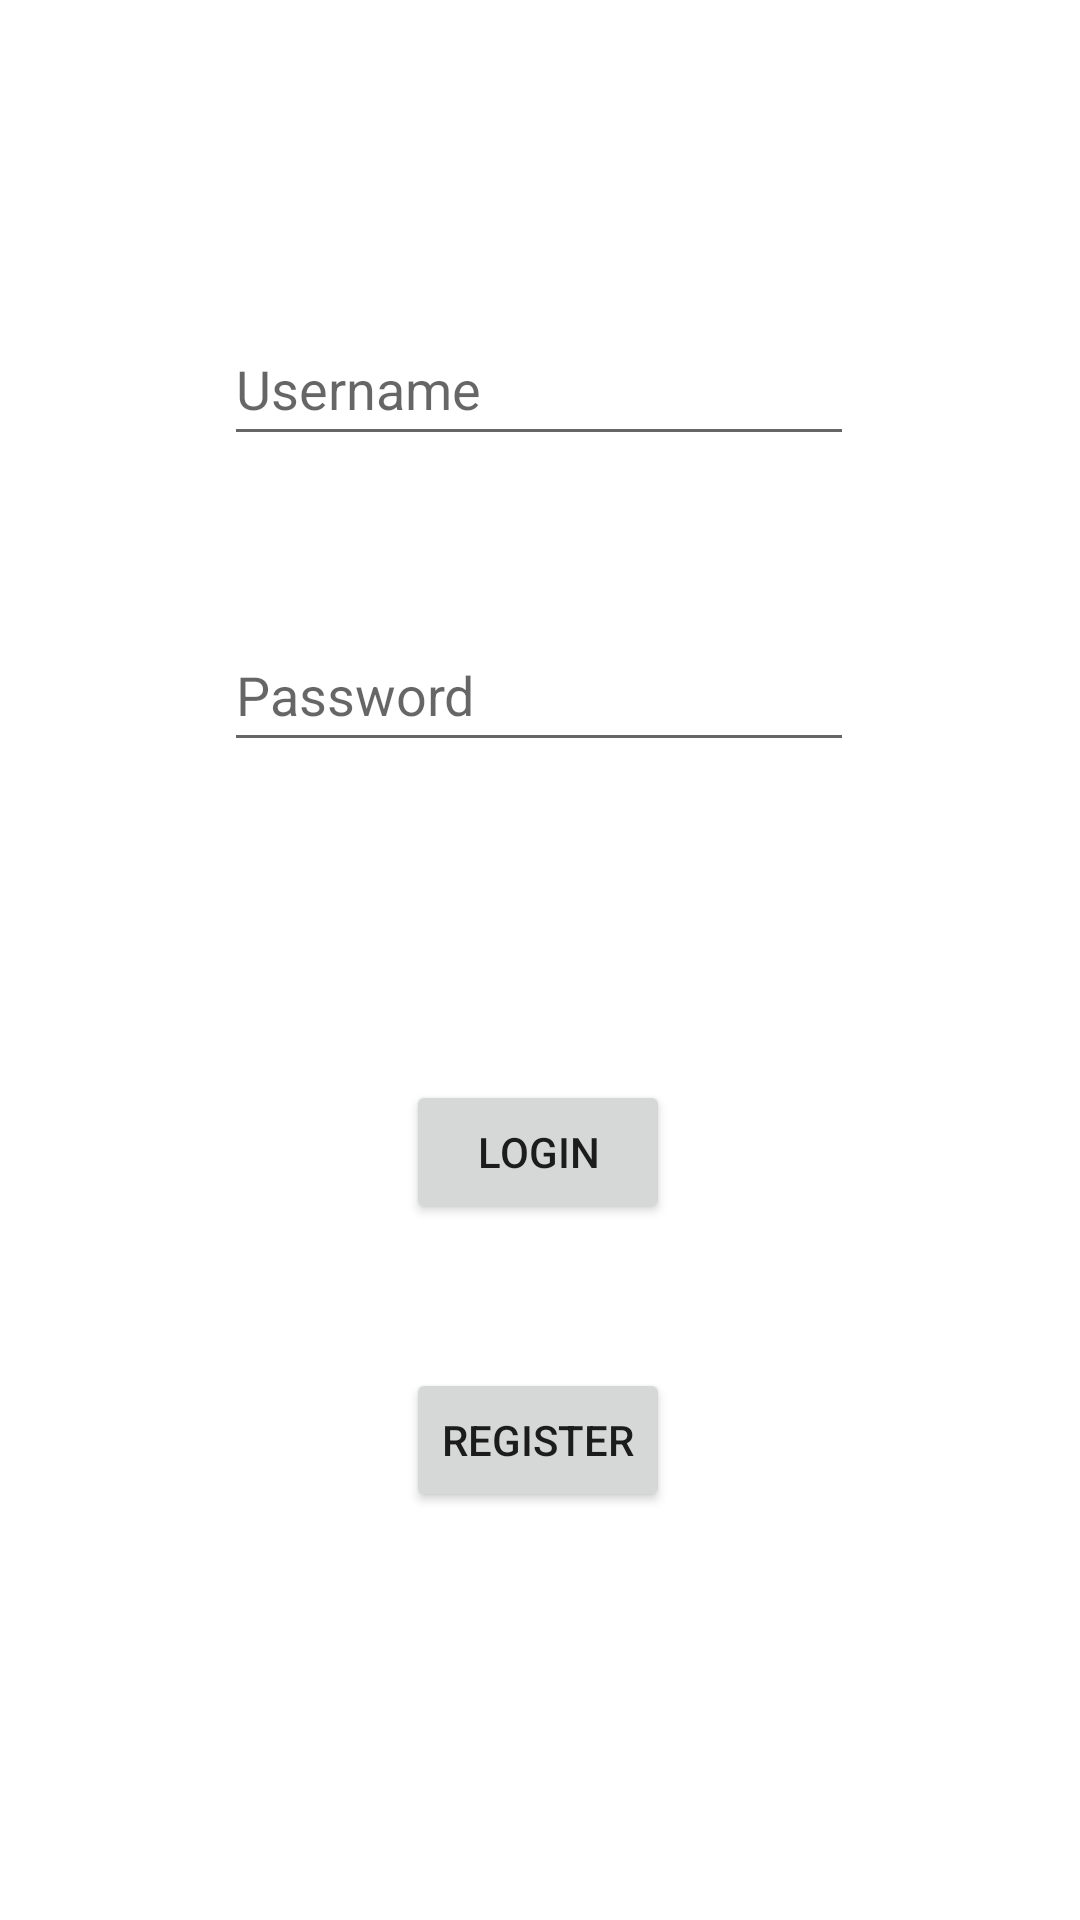

The Android layout XML behind this screen, and the referenced resources:
<!-- AndroidManifest.xml: application theme Theme.ProjektNPO -->
<!-- res/layout/activity_main2.xml -->
<?xml version="1.0" encoding="utf-8"?>
<androidx.constraintlayout.widget.ConstraintLayout xmlns:android="http://schemas.android.com/apk/res/android"
    xmlns:app="http://schemas.android.com/apk/res-auto"
    xmlns:tools="http://schemas.android.com/tools"
    android:layout_width="match_parent"
    android:layout_height="match_parent"
    tools:context=".MainActivity2">

    <Button
        android:id="@+id/button"
        android:layout_width="wrap_content"
        android:layout_height="wrap_content"
        android:layout_marginBottom="48dp"
        android:onClick="onLogin"
        android:text="LogIn"
        app:layout_constraintBottom_toTopOf="@+id/button2"
        app:layout_constraintEnd_toEndOf="parent"
        app:layout_constraintHorizontal_bias="0.498"
        app:layout_constraintStart_toStartOf="parent" />

    <Button
        android:id="@+id/button2"
        android:layout_width="wrap_content"
        android:layout_height="wrap_content"
        android:layout_marginBottom="136dp"
        android:onClick="onRegister"
        android:text="Register"
        app:layout_constraintBottom_toBottomOf="parent"
        app:layout_constraintEnd_toEndOf="parent"
        app:layout_constraintHorizontal_bias="0.498"
        app:layout_constraintStart_toStartOf="parent" />

    <EditText
        android:id="@+id/editTextTextPassword"
        android:layout_width="wrap_content"
        android:layout_height="wrap_content"
        android:ems="10"
        android:hint="Password"
        android:inputType="textPassword"
        android:minHeight="48dp"
        app:layout_constraintBottom_toTopOf="@+id/button"
        app:layout_constraintEnd_toEndOf="parent"
        app:layout_constraintHorizontal_bias="0.497"
        app:layout_constraintStart_toStartOf="parent"
        app:layout_constraintTop_toBottomOf="@+id/editTextTextPersonName"
        app:layout_constraintVertical_bias="0.338" />

    <EditText
        android:id="@+id/editTextTextPersonName"
        android:layout_width="wrap_content"
        android:layout_height="wrap_content"
        android:layout_marginTop="104dp"
        android:ems="10"
        android:hint="Username"
        android:inputType="textPersonName"
        android:minHeight="48dp"
        app:layout_constraintEnd_toEndOf="parent"
        app:layout_constraintHorizontal_bias="0.497"
        app:layout_constraintStart_toStartOf="parent"
        app:layout_constraintTop_toTopOf="parent" />
</androidx.constraintlayout.widget.ConstraintLayout>
<!-- resources referenced by this layout -->
<resources>
  <style name="Theme.ProjektNPO" parent="Theme.MaterialComponents.DayNight.DarkActionBar">
          
          <item name="colorPrimary">@color/purple_500</item>
          <item name="colorPrimaryVariant">@color/purple_700</item>
          <item name="colorOnPrimary">@color/white</item>
          
          <item name="colorSecondary">@color/teal_200</item>
          <item name="colorSecondaryVariant">@color/teal_700</item>
          <item name="colorOnSecondary">@color/black</item>
          
          <item name="android:statusBarColor" tools:targetApi="l">?attr/colorPrimaryVariant</item>
          
      </style>
  <!-- not gathered from this repository: default colours our renderer supplied (Android Studio template values) -->
  <color name="purple_500">#FF6200EE</color>
  <color name="purple_700">#FF3700B3</color>
  <color name="teal_200">#FF03DAC5</color>
  <color name="teal_700">#FF018786</color>
  <color name="black">#FF000000</color>
  <color name="white">#FFFFFFFF</color>
</resources>
